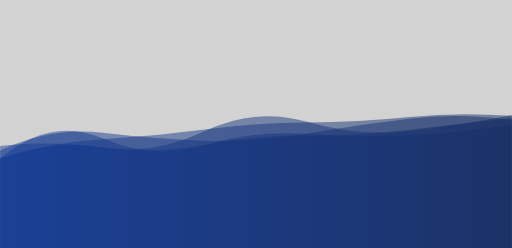
t = 0.00 s
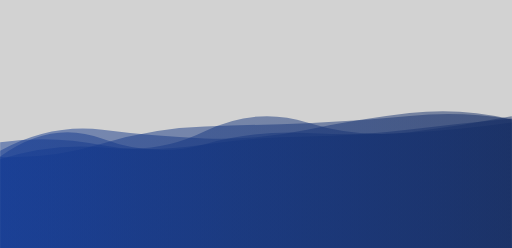
t = 2.08 s
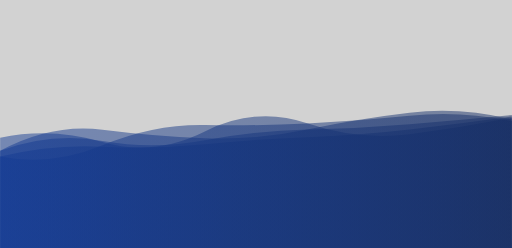
t = 4.16 s
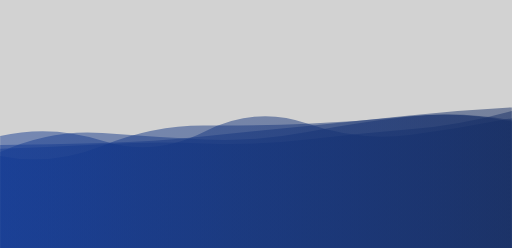
t = 6.24 s
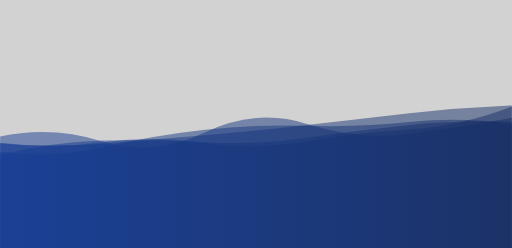
t = 8.33 s

The animated SVG that drew these frames (rendered in a browser with its animation timeline set to each time). Animation: 5 SMIL elements (animate=5); frames cover the first 8.32 s, repeats indefinitely.

<?xml version="1.0" encoding="utf-8"?>
<svg xmlns="http://www.w3.org/2000/svg" xmlns:xlink="http://www.w3.org/1999/xlink" style="margin: auto; background: rgb(210, 210, 210); display: block; z-index: 1; position: relative; shape-rendering: auto;" width="3000" height="1454" preserveAspectRatio="xMidYMid" viewBox="0 0 3000 1454">
<g transform="translate(1500,727) scale(-1,-1) translate(-1500,-727)"><linearGradient id="lg-0.24882263280646932" x1="0" x2="1" y1="0" y2="0">
  <stop stop-color="#152d64" offset="0"></stop>
  <stop stop-color="#143b93" offset="1"></stop>
</linearGradient><path d="" fill="url(#lg-0.24882263280646932)" opacity="0.49">
  <animate attributeName="d" dur="25s" repeatCount="indefinite" keyTimes="0;0.333;0.667;1" calcMode="spline" keySplines="0.5 0 0.5 1;0.5 0 0.5 1;0.5 0 0.5 1" begin="0s" values="M0 0L 0 723.4637963078719Q 300 678.2725279165024  600 662.1397243814487T 1200 668.7133246600946T 1800 602.8213467181278T 2400 643.5460483454572T 3000 527.1968059462507L 3000 0 Z;M0 0L 0 836.186321212308Q 300 824.0534603272524  600 789.8981210885065T 1200 720.744014213074T 1800 660.9574945069587T 2400 611.5721664176859T 3000 613.3426424124832L 3000 0 Z;M0 0L 0 708.1629434722997Q 300 681.274113378001  600 653.218552279889T 1200 645.8355398258884T 1800 680.1409738492971T 2400 593.8626379250189T 3000 647.1009894169234L 3000 0 Z;M0 0L 0 723.4637963078719Q 300 678.2725279165024  600 662.1397243814487T 1200 668.7133246600946T 1800 602.8213467181278T 2400 643.5460483454572T 3000 527.1968059462507L 3000 0 Z"></animate>
</path><path d="" fill="url(#lg-0.24882263280646932)" opacity="0.49">
  <animate attributeName="d" dur="25s" repeatCount="indefinite" keyTimes="0;0.333;0.667;1" calcMode="spline" keySplines="0.5 0 0.5 1;0.5 0 0.5 1;0.5 0 0.5 1" begin="-5s" values="M0 0L 0 741.0889529854392Q 300 707.8638052774094  600 676.1998645179534T 1200 616.5305712751054T 1800 596.4728280753278T 2400 632.0817672114351T 3000 573.95934158346L 3000 0 Z;M0 0L 0 754.0101288027394Q 300 830.3170839918195  600 795.0960036898697T 1200 696.0084444031008T 1800 644.1388301315471T 2400 695.0724388572977T 3000 570.6551724227792L 3000 0 Z;M0 0L 0 732.6929806502375Q 300 715.7754399570092  600 687.2400519053872T 1200 624.016048497567T 1800 609.5029855216463T 2400 600.1045210491318T 3000 533.1251173602994L 3000 0 Z;M0 0L 0 741.0889529854392Q 300 707.8638052774094  600 676.1998645179534T 1200 616.5305712751054T 1800 596.4728280753278T 2400 632.0817672114351T 3000 573.95934158346L 3000 0 Z"></animate>
</path><path d="" fill="url(#lg-0.24882263280646932)" opacity="0.49">
  <animate attributeName="d" dur="25s" repeatCount="indefinite" keyTimes="0;0.333;0.667;1" calcMode="spline" keySplines="0.5 0 0.5 1;0.5 0 0.5 1;0.5 0 0.5 1" begin="-10s" values="M0 0L 0 789.6535643646591Q 300 807.5266321651415  600 769.5390614659595T 1200 687.6142710624988T 1800 583.8425430080314T 2400 572.1365090756722T 3000 609.6586255314339L 3000 0 Z;M0 0L 0 780.3446512569424Q 300 722.7850706858153  600 688.2144669837619T 1200 740.2056931861073T 1800 685.7469512286518T 2400 584.3248818559595T 3000 594.4916194588346L 3000 0 Z;M0 0L 0 760.7368286197072Q 300 701.3342067534975  600 663.0229195894196T 1200 729.5216015145111T 1800 683.0718419940082T 2400 628.4867257646961T 3000 656.6665753320825L 3000 0 Z;M0 0L 0 789.6535643646591Q 300 807.5266321651415  600 769.5390614659595T 1200 687.6142710624988T 1800 583.8425430080314T 2400 572.1365090756722T 3000 609.6586255314339L 3000 0 Z"></animate>
</path><path d="" fill="url(#lg-0.24882263280646932)" opacity="0.49">
  <animate attributeName="d" dur="25s" repeatCount="indefinite" keyTimes="0;0.333;0.667;1" calcMode="spline" keySplines="0.5 0 0.5 1;0.5 0 0.5 1;0.5 0 0.5 1" begin="-15s" values="M0 0L 0 834.2310885851273Q 300 713.3310489605481  600 696.8500899722878T 1200 623.2556250364621T 1800 616.8494771640374T 2400 622.2555090689445T 3000 623.9073293082579L 3000 0 Z;M0 0L 0 807.2384059696993Q 300 694.1600033611195  600 675.2020755253203T 1200 737.5136383455439T 1800 593.9567670640912T 2400 634.9645289851073T 3000 625.4196410114097L 3000 0 Z;M0 0L 0 758.7593510353942Q 300 731.6320613832829  600 694.1667584320999T 1200 654.1924190413148T 1800 606.932195644773T 2400 588.9360980253142T 3000 519.5388861311667L 3000 0 Z;M0 0L 0 834.2310885851273Q 300 713.3310489605481  600 696.8500899722878T 1200 623.2556250364621T 1800 616.8494771640374T 2400 622.2555090689445T 3000 623.9073293082579L 3000 0 Z"></animate>
</path><path d="" fill="url(#lg-0.24882263280646932)" opacity="0.49">
  <animate attributeName="d" dur="25s" repeatCount="indefinite" keyTimes="0;0.333;0.667;1" calcMode="spline" keySplines="0.5 0 0.5 1;0.5 0 0.5 1;0.5 0 0.5 1" begin="-20s" values="M0 0L 0 743.4500278732972Q 300 807.2451348888733  600 776.2005756868216T 1200 730.0213700037402T 1800 721.5013063570757T 2400 601.1365394414481T 3000 536.626918314261L 3000 0 Z;M0 0L 0 689.9329068121896Q 300 685.4956615127605  600 653.6478104189496T 1200 687.0291176392495T 1800 629.115588815193T 2400 567.9050265692416T 3000 632.2890682568266L 3000 0 Z;M0 0L 0 787.6421553625848Q 300 794.4159284513573  600 764.5213069755202T 1200 739.1481091016407T 1800 683.4628455533052T 2400 654.0012767489186T 3000 521.430293537593L 3000 0 Z;M0 0L 0 743.4500278732972Q 300 807.2451348888733  600 776.2005756868216T 1200 730.0213700037402T 1800 721.5013063570757T 2400 601.1365394414481T 3000 536.626918314261L 3000 0 Z"></animate>
</path></g>
</svg>